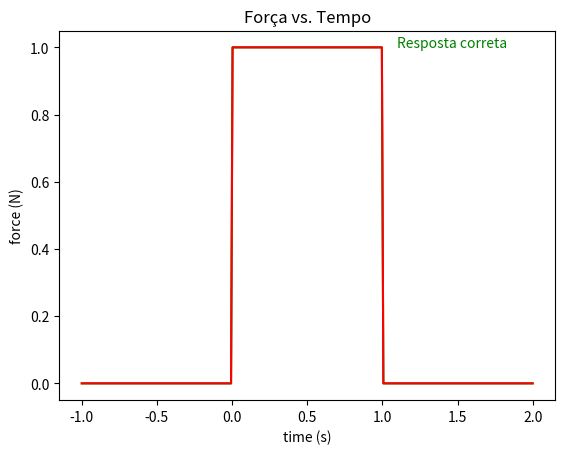

This chart was generated by the following Python code: (Note: this script raises an exception after producing the figure.)
import numpy as np
import matplotlib

# Configuração para o modo não interativo
matplotlib.use('Agg')
import matplotlib.pyplot as plt


class Hooke:
    def __init__(self) -> None:

        self.tempo = np.linspace(-1, 2, 300)
        
    
    def plot_Hooke(self, dados_Hooke):
        
        fig, ax1 = plt.subplots()
        fig, ax2 = plt.subplots()
        
        
        for idx, dados in enumerate(dados_Hooke):
            k, d = dados
            
            if k != None and d != None:
                deslocamento = np.where((self.tempo >= 0) & (self.tempo <= 1), d, 0)    
                forca = deslocamento * k

                ax1.plot(self.tempo, deslocamento, color='C'+str(idx))
                ax2.plot(self.tempo, forca, color='C'+str(idx+1))
            
                ax1.text(1.1, d, f'k={k}, d={d}', color='C'+str(idx))
                ax2.text(1.1, d * k, f'k={k}, d={d}', color='C'+str(idx+1))
                
            else:
                ax1.plot([], [], color='C'+str(idx))
                ax2.plot([], [], color='C'+str(idx+1))
                        
        ax1.set_xlabel('Tempo (Segundos)')
        ax1.set_ylabel('Comprimento da Mola (metros)')
        ax1.set_title('Comprimento da Mola vs. Tempo')
        ax1.set_xlim(-1, 2)
        
        _, limit_y =  ax1.get_ylim()
        if int(limit_y) > 0:    ax1.set_ylim(0, int(limit_y) + 1)
        else:                   ax1.set_ylim(0, int(limit_y) - 1)


        ax2.set_xlabel('Tempo (segundos)')
        ax2.set_ylabel('Força (newton )')
        ax2.set_title('Força vs. Tempo')
        ax2.set_xlim(-1, 2)
        
        _, limit_y =  ax2.get_ylim()
        if int(limit_y) > 0:    ax2.set_ylim(0, int(limit_y) + 1)
        else:                   ax2.set_ylim(0, int(limit_y) - 1)
            
        ax1.figure.savefig('../src/assets/img/Deslocamento_vs_Tempo.png')
        ax2.figure.savefig('../src/assets/img/Forca_vs_Tempo.png')  
    
        ax2.figure.savefig('../src/assets/img/Validacao_teste1.png')
        
        plt.close(fig)



    def plot_teste(self, dados_teste, resposta, n_teste = 0):
        
        fig, ax = plt.subplots()
        
        forca = 0
        forca_real = 0 
        
        for idx, dados in enumerate(dados_teste):
            print("dados teste: ", dados_teste)
            k, d = dados
            deslocamento = np.where((self.tempo >= 0) & (self.tempo <= 1), d, 0)    
            forca_real = deslocamento * k
            
            ax.plot(self.tempo, forca_real, color='green')
            ax.text(1.1, d * k, f'Resposta correta', color='green')
            
            expression = resposta
            expression = expression.replace('d', 'deslocamento')
            expression = eval(expression)

            forca = expression            
            ax.plot(self.tempo, forca, color='red')
                
        ax.set_xlabel('time (s)')
        ax.set_ylabel('force (N)')
        ax.set_title('Força vs. Tempo')
        
        ax.figure.savefig(f'../src/assets/img/k={str(n_teste)}.png')
        
        plt.close(fig)

        if np.array_equal(forca, forca_real): 
            print("Resposta Correta!")
            return 1
        else:
            print("Resposta Incorreta!!!")
            return 0
         
    
if __name__ == '__main__':

    hooke = Hooke()
    resposta = "d/k"
    
    k = 1
    hooke.plot_teste(dados_teste=[(k,1)], resposta=resposta, n_teste=k)
    k = 2
    hooke.plot_teste(dados_teste=[(k,1)], resposta=resposta, n_teste=k)
    k = 0.5
    hooke.plot_teste(dados_teste=[(k,1)], resposta=resposta, n_teste=k)
    
    